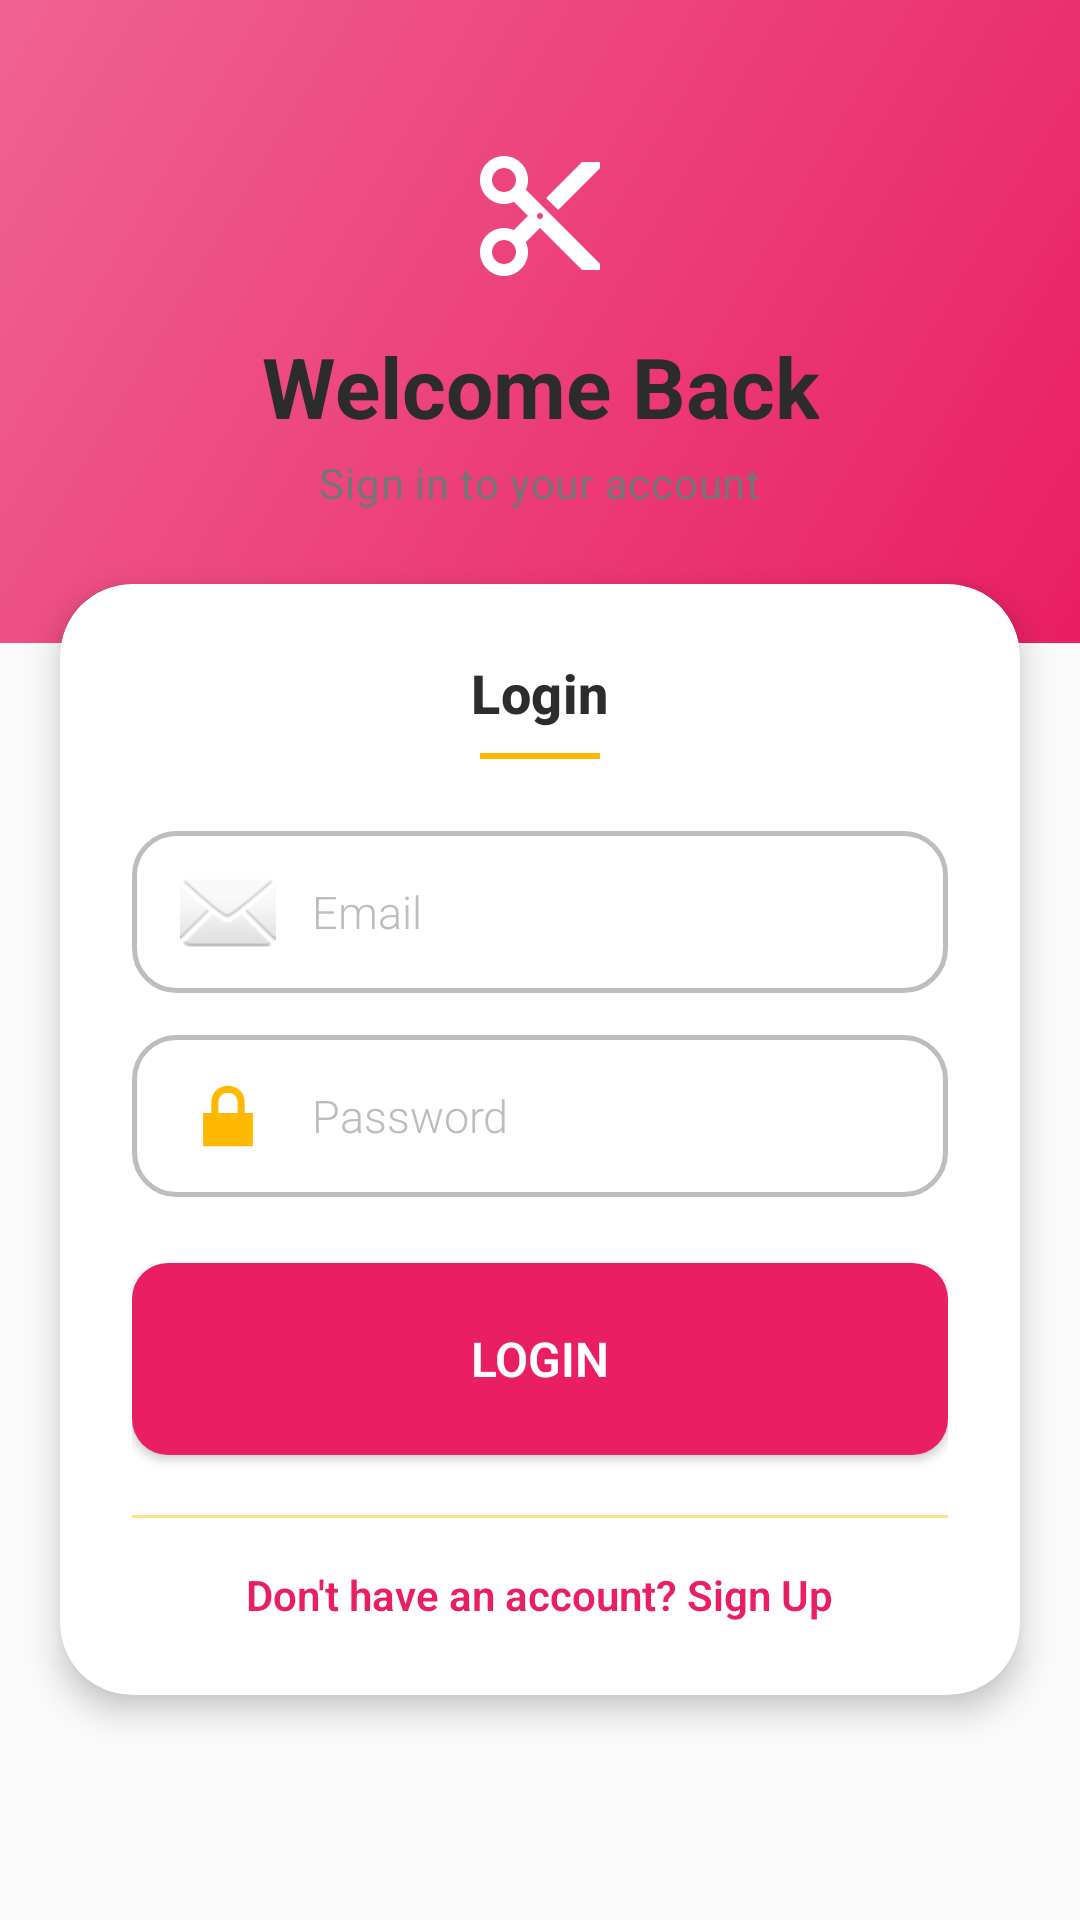

Android layout source for this screen:
<!-- AndroidManifest.xml: application theme Theme.BeautyParlourApp -->
<!-- res/layout/activity_login.xml -->
<?xml version="1.0" encoding="utf-8"?>
<ScrollView xmlns:android="http://schemas.android.com/apk/res/android"
    xmlns:app="http://schemas.android.com/apk/res-auto"
    android:layout_width="match_parent"
    android:layout_height="match_parent"
    android:background="@color/background"
    android:fillViewport="true"
    android:overScrollMode="never">

    <LinearLayout
        android:layout_width="match_parent"
        android:layout_height="wrap_content"
        android:orientation="vertical">

        
        <LinearLayout
            android:layout_width="match_parent"
            android:layout_height="wrap_content"
            android:background="@drawable/bg_header_curved"
            android:gravity="center_horizontal"
            android:orientation="vertical"
            android:paddingHorizontal="24dp"
            android:paddingTop="48dp"
            android:paddingBottom="44dp">

            
            <ImageView
                android:layout_width="48dp"
                android:layout_height="48dp"
                android:layout_gravity="center_horizontal"
                android:contentDescription="Salon icon"
                android:src="@drawable/ic_scissors"
                android:tint="@color/white" />

            <TextView
                style="@style/AppHeaderTitle"
                android:layout_width="wrap_content"
                android:layout_height="wrap_content"
                android:layout_marginTop="14dp"
                android:gravity="center"
                android:text="Welcome Back" />

            <TextView
                style="@style/AppHeaderSubtitle"
                android:layout_width="wrap_content"
                android:layout_height="wrap_content"
                android:layout_marginTop="4dp"
                android:text="Sign in to your account" />
        </LinearLayout>

        
        <androidx.cardview.widget.CardView
            android:layout_width="match_parent"
            android:layout_height="wrap_content"
            android:layout_marginHorizontal="20dp"
            android:layout_marginTop="-20dp"
            app:cardBackgroundColor="@color/surface_card"
            app:cardCornerRadius="24dp"
            app:cardElevation="6dp">

            <LinearLayout
                android:layout_width="match_parent"
                android:layout_height="wrap_content"
                android:gravity="center_horizontal"
                android:orientation="vertical"
                android:padding="24dp">

                <TextView
                    style="@style/AppSectionTitle"
                    android:layout_width="wrap_content"
                    android:layout_height="wrap_content"
                    android:text="Login" />

                <View
                    android:layout_width="40dp"
                    android:layout_height="2dp"
                    android:layout_marginTop="8dp"
                    android:background="@color/accent_gold" />

                <EditText
                    android:id="@+id/et_login_email"
                    style="@style/AppInputField"
                    android:layout_width="match_parent"
                    android:layout_height="54dp"
                    android:layout_marginTop="24dp"
                    android:drawableStart="@android:drawable/ic_dialog_email"
                    android:drawablePadding="12dp"
                    android:hint="Email"
                    android:inputType="textEmailAddress" />

                <EditText
                    android:id="@+id/et_login_password"
                    style="@style/AppInputField"
                    android:layout_width="match_parent"
                    android:layout_height="54dp"
                    android:layout_marginTop="14dp"
                    android:drawableStart="@android:drawable/ic_lock_lock"
                    android:drawablePadding="12dp"
                    android:hint="Password"
                    android:inputType="textPassword" />

                <Button
                    android:id="@+id/btn_login"
                    style="@style/AppPrimaryButton"
                    android:layout_width="match_parent"
                    android:layout_height="64dp"
                    android:paddingVertical="12dp"
                    android:layout_marginTop="22dp"
                    android:text="Login" />

                <ProgressBar
                    android:id="@+id/pb_login"
                    android:layout_width="wrap_content"
                    android:layout_height="wrap_content"
                    android:layout_gravity="center_horizontal"
                    android:layout_marginTop="12dp"
                    android:visibility="gone" />

                
                <View
                    android:layout_width="match_parent"
                    android:layout_height="1dp"
                    android:layout_marginTop="20dp"
                    android:background="@drawable/bg_gold_divider" />

                <TextView
                    android:id="@+id/tv_go_signup"
                    style="@style/AppLinkText"
                    android:layout_width="wrap_content"
                    android:layout_height="wrap_content"
                    android:layout_marginTop="16dp"
                    android:text="Don't have an account? Sign Up" />

            </LinearLayout>
        </androidx.cardview.widget.CardView>

        
        <View
            android:layout_width="match_parent"
            android:layout_height="32dp" />

    </LinearLayout>
</ScrollView>
<!-- resources referenced by this layout -->
<resources>
  <color name="accent_gold">#FFB800</color>
  <color name="background">#FAFAFA</color>
  <color name="surface_card">#FFFFFF</color>
  <color name="white">#FFFFFFFF</color>
  <!-- drawable bg_gold_divider (drawable) -->
  <?xml version="1.0" encoding="utf-8"?>
  <shape xmlns:android="http://schemas.android.com/apk/res/android" android:shape="rectangle">
      <solid android:color="@color/divider_gold" />
      <size android:height="1dp" />
  </shape>
  <!-- drawable bg_header_curved (drawable) -->
  <?xml version="1.0" encoding="utf-8"?>
  <layer-list xmlns:android="http://schemas.android.com/apk/res/android">
      <item>
          <shape android:shape="rectangle">
              <gradient
                  android:startColor="@color/header_gradient_start"
                  android:endColor="@color/header_gradient_end"
                  android:angle="135" />
          </shape>
      </item>
  </layer-list>
  <style name="AppHeaderSubtitle" parent="TextAppearance.Material3.BodyMedium">
          <item name="android:textColor">@color/text_secondary</item>
          <item name="android:textSize">14sp</item>
      </style>
  <style name="AppHeaderTitle" parent="TextAppearance.Material3.HeadlineSmall">
          <item name="android:textColor">@color/text_primary</item>
          <item name="android:textSize">28sp</item>
          <item name="android:textStyle">bold</item>
      </style>
  <style name="AppInputField">
          <item name="android:textColor">@color/text_primary</item>
          <item name="android:textColorHint">@color/text_tertiary</item>
          <item name="android:textSize">15sp</item>
          <item name="android:paddingStart">16dp</item>
          <item name="android:paddingEnd">16dp</item>
          <item name="android:paddingTop">12dp</item>
          <item name="android:paddingBottom">12dp</item>
          <item name="android:background">@drawable/bg_spinner_rounded</item>
      </style>
  <style name="AppLinkText">
          <item name="android:textColor">@color/primary_pink</item>
          <item name="android:textSize">14sp</item>
          <item name="android:textStyle">bold</item>
      </style>
  <style name="AppPrimaryButton">
          <item name="android:textColor">@android:color/white</item>
          <item name="android:textSize">16sp</item>
          <item name="android:textStyle">bold</item>
          <item name="android:background">@drawable/bg_button_rounded</item>
      </style>
  <style name="AppSectionTitle" parent="TextAppearance.Material3.TitleMedium">
          <item name="android:textColor">@color/text_primary</item>
          <item name="android:textSize">18sp</item>
          <item name="android:textStyle">bold</item>
      </style>
  <style name="Theme.BeautyParlourApp" parent="Base.Theme.BeautyParlourApp" />
  <color name="divider_gold">#FFE082</color>
  <color name="header_gradient_start">#E91E63</color>
  <color name="header_gradient_end">#F06292</color>
  <color name="primary_pink">#E91E63</color>
  <color name="text_secondary">#757575</color>
  <color name="text_primary">#2C2C2C</color>
  <color name="text_tertiary">#BDBDBD</color>
  <!-- drawable bg_spinner_rounded (drawable) -->
  <?xml version="1.0" encoding="utf-8"?>
  <shape xmlns:android="http://schemas.android.com/apk/res/android" android:shape="rectangle">
      <solid android:color="@color/white" />
      <corners android:radius="14dp" />
      <stroke
          android:width="1.5dp"
          android:color="@color/input_stroke_idle" />
      <padding
          android:left="16dp"
          android:top="14dp"
          android:right="16dp"
          android:bottom="14dp" />
  </shape>
  <!-- drawable bg_button_rounded (drawable) -->
  <?xml version="1.0" encoding="utf-8"?>
  <shape xmlns:android="http://schemas.android.com/apk/res/android" android:shape="rectangle">
      <solid android:color="@color/primary_pink" />
      <corners android:radius="12dp" />
  </shape>
  <color name="input_stroke_idle">#BDBDBD</color>
  <color name="status_bar">#E91E63</color>
</resources>
